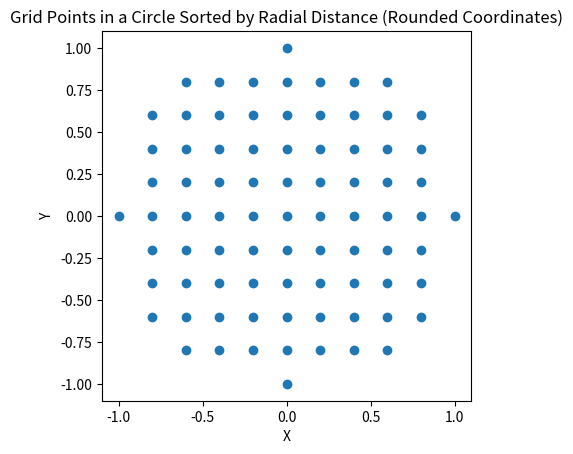

The script that saved this image:
import math
import matplotlib.pyplot as plt

def grid_points_in_circle(x_center, y_center, max_radius, step=0.5):
    """
    Generate all grid points inside a circle with the given center and maximum radius.
    The grid is defined by the specified step size (granularity) and the coordinates are 
    rounded to a number of decimals determined by the step size.
    
    Args:
        x_center, y_center: Coordinates of the circle center.
        max_radius: Maximum radius from the center.
        step: Grid spacing.
        
    Returns:
        A list of (x, y) tuples that lie within the circle.
    """
    # Determine the number of decimals for rounding based on the step size.
    decimals = max(0, -int(math.floor(math.log10(step))))
    
    points = []
    max_i = int(math.ceil(max_radius / step))
    
    for i in range(-max_i, max_i + 1):
        for j in range(-max_i, max_i + 1):
            # Compute and round the grid coordinates
            x = round(x_center + i * step, decimals)
            y = round(y_center + j * step, decimals)
            # Check if the point is within the circle
            if (x - x_center) ** 2 + (y - y_center) ** 2 <= max_radius ** 2:
                points.append((x, y))
    return points

def generate_sorted_grid_points(x_center, y_center, max_radius, step=0.5):
    """
    Generate all grid points (with the given granularity) within a circle defined by max_radius,
    round them based on the step size, and sort them in order of increasing radial distance from the center.
    
    Args:
        x_center, y_center: Coordinates of the circle center.
        max_radius: Maximum radius for the circle.
        step: Grid spacing (granularity).
        
    Returns:
        List of (x, y) tuples sorted from the center outward.
    """
    points = grid_points_in_circle(x_center, y_center, max_radius, step)
    # Sort by the squared distance from the center (no need for square roots)
    points.sort(key=lambda pt: (pt[0] - x_center) ** 2 + (pt[1] - y_center) ** 2)
    print(f"Generated {len(points)} grid points in the circle.")
    return points

# Example usage:
if __name__ == "__main__":
    center_x, center_y = 0, 0
    max_radius = 1    # maximum radius of the circle
    step = 0.2        # grid granularity
    
    points = generate_sorted_grid_points(center_x, center_y, max_radius, step)
    
    # Quick visual check
    xs, ys = zip(*points)
    plt.scatter(xs, ys)
    plt.gca().set_aspect('equal', 'box')
    plt.title("Grid Points in a Circle Sorted by Radial Distance (Rounded Coordinates)")
    plt.xlabel("X")
    plt.ylabel("Y")
    plt.show()
